Run: headless pygame with SDL's dummy video driver; simulated clock (each Clock.tick advances the game by its frame time, no real sleeping); random seed 0; keys injected as events and as key.get_pressed() state; no mouse input.
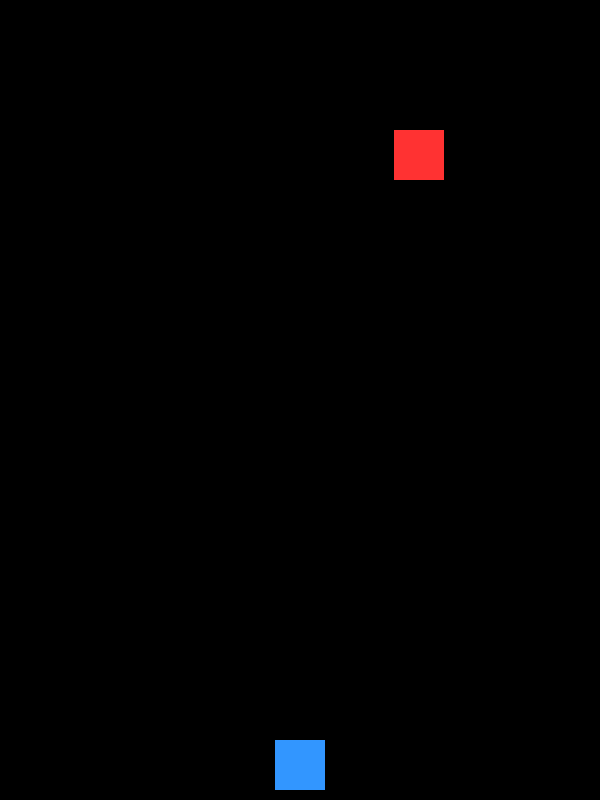
Frame 1 of 4 · flips 1–60 · no input
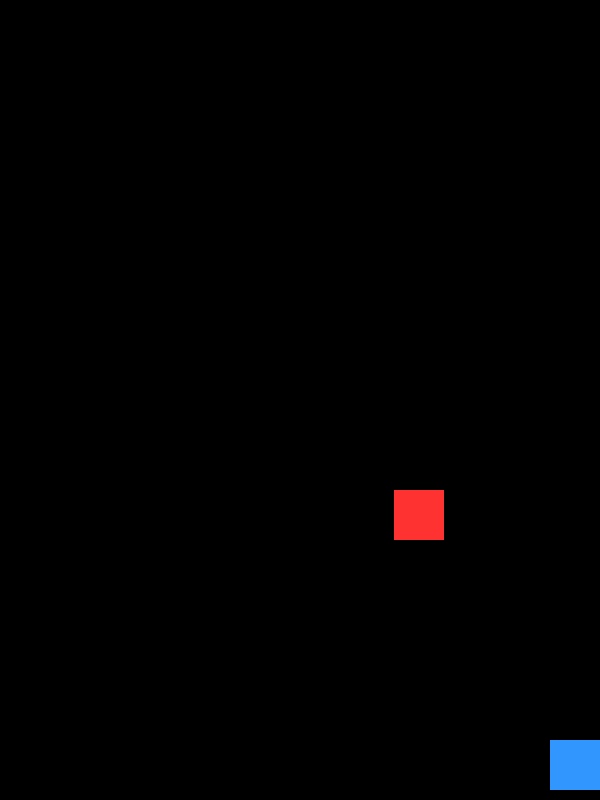
Frame 2 of 4 · flips 61–180 · tapped SPACE, RETURN · held RIGHT (→), D
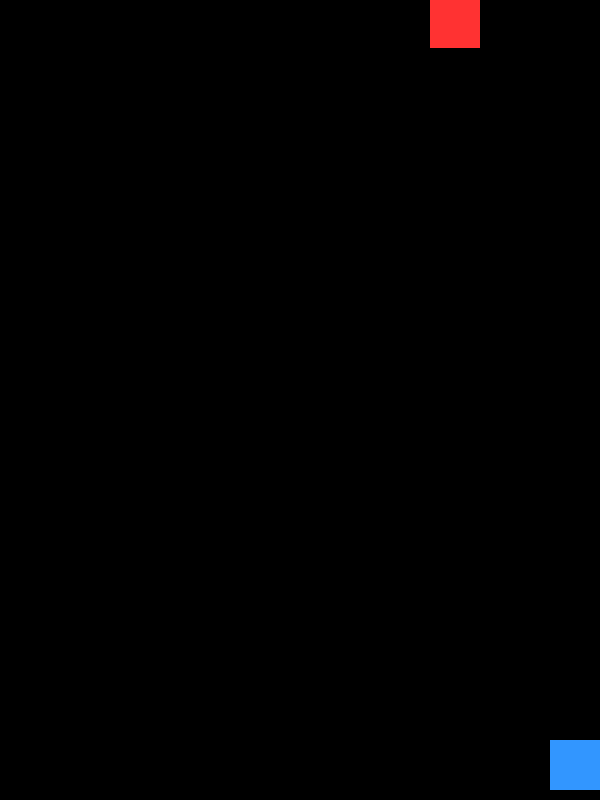
Frame 3 of 4 · flips 181–300 · held DOWN (↓), S
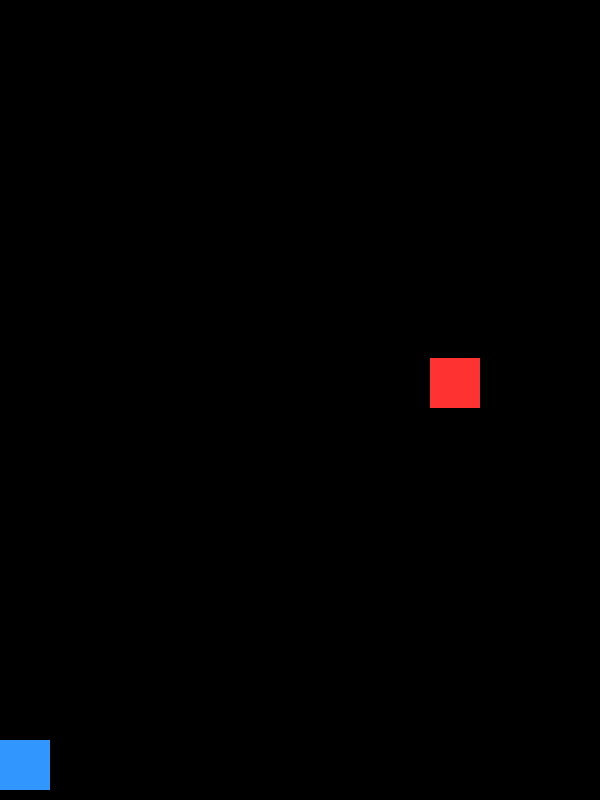
Frame 4 of 4 · flips 301–420 · held LEFT (←), A, UP (↑), W

The pygame program that drew these frames:


#===================================
#Luhan.K / 2025
#===================================


import pygame
import random

pygame.init()

# Fenêtre
WIDTH, HEIGHT = 600, 800
screen = pygame.display.set_mode((WIDTH, HEIGHT))
pygame.display.set_caption("Jeu de tir 2D")

# Couleurs
WHITE = (255, 255, 255)
RED = (255, 50, 50)
BLUE = (50, 150, 255)
BLACK = (0, 0, 0)

# Joueur
player = pygame.Rect(WIDTH//2 - 25, HEIGHT - 60, 50, 50)
player_speed = 5

# Balles
bullets = []
bullet_speed = 7

# Ennemi
enemy = pygame.Rect(random.randint(0, WIDTH-50), -50, 50, 50)
enemy_speed = 3

clock = pygame.time.Clock()
running = True

while running:
    clock.tick(60)
    screen.fill(BLACK)

    # Events
    for event in pygame.event.get():
        if event.type == pygame.QUIT:
            running = False

        if event.type == pygame.KEYDOWN:
            if event.key == pygame.K_SPACE:
                bullets.append(pygame.Rect(player.centerx - 5, player.y, 10, 20))

    # Déplacement joueur
    keys = pygame.key.get_pressed()
    if keys[pygame.K_LEFT] and player.left > 0:
        player.x -= player_speed
    if keys[pygame.K_RIGHT] and player.right < WIDTH:
        player.x += player_speed

    # Déplacement balles
    for bullet in bullets[:]:
        bullet.y -= bullet_speed
        if bullet.y < 0:
            bullets.remove(bullet)

    # Déplacement ennemi
    enemy.y += enemy_speed
    if enemy.y > HEIGHT:
        enemy.x = random.randint(0, WIDTH-50)
        enemy.y = -50

    # Collision
    for bullet in bullets[:]:
        if enemy.colliderect(bullet):
            bullets.remove(bullet)
            enemy.x = random.randint(0, WIDTH-50)
            enemy.y = -50

    # Dessin
    pygame.draw.rect(screen, BLUE, player)
    pygame.draw.rect(screen, RED, enemy)

    for bullet in bullets:
        pygame.draw.rect(screen, WHITE, bullet)

    pygame.display.flip()

pygame.quit()
